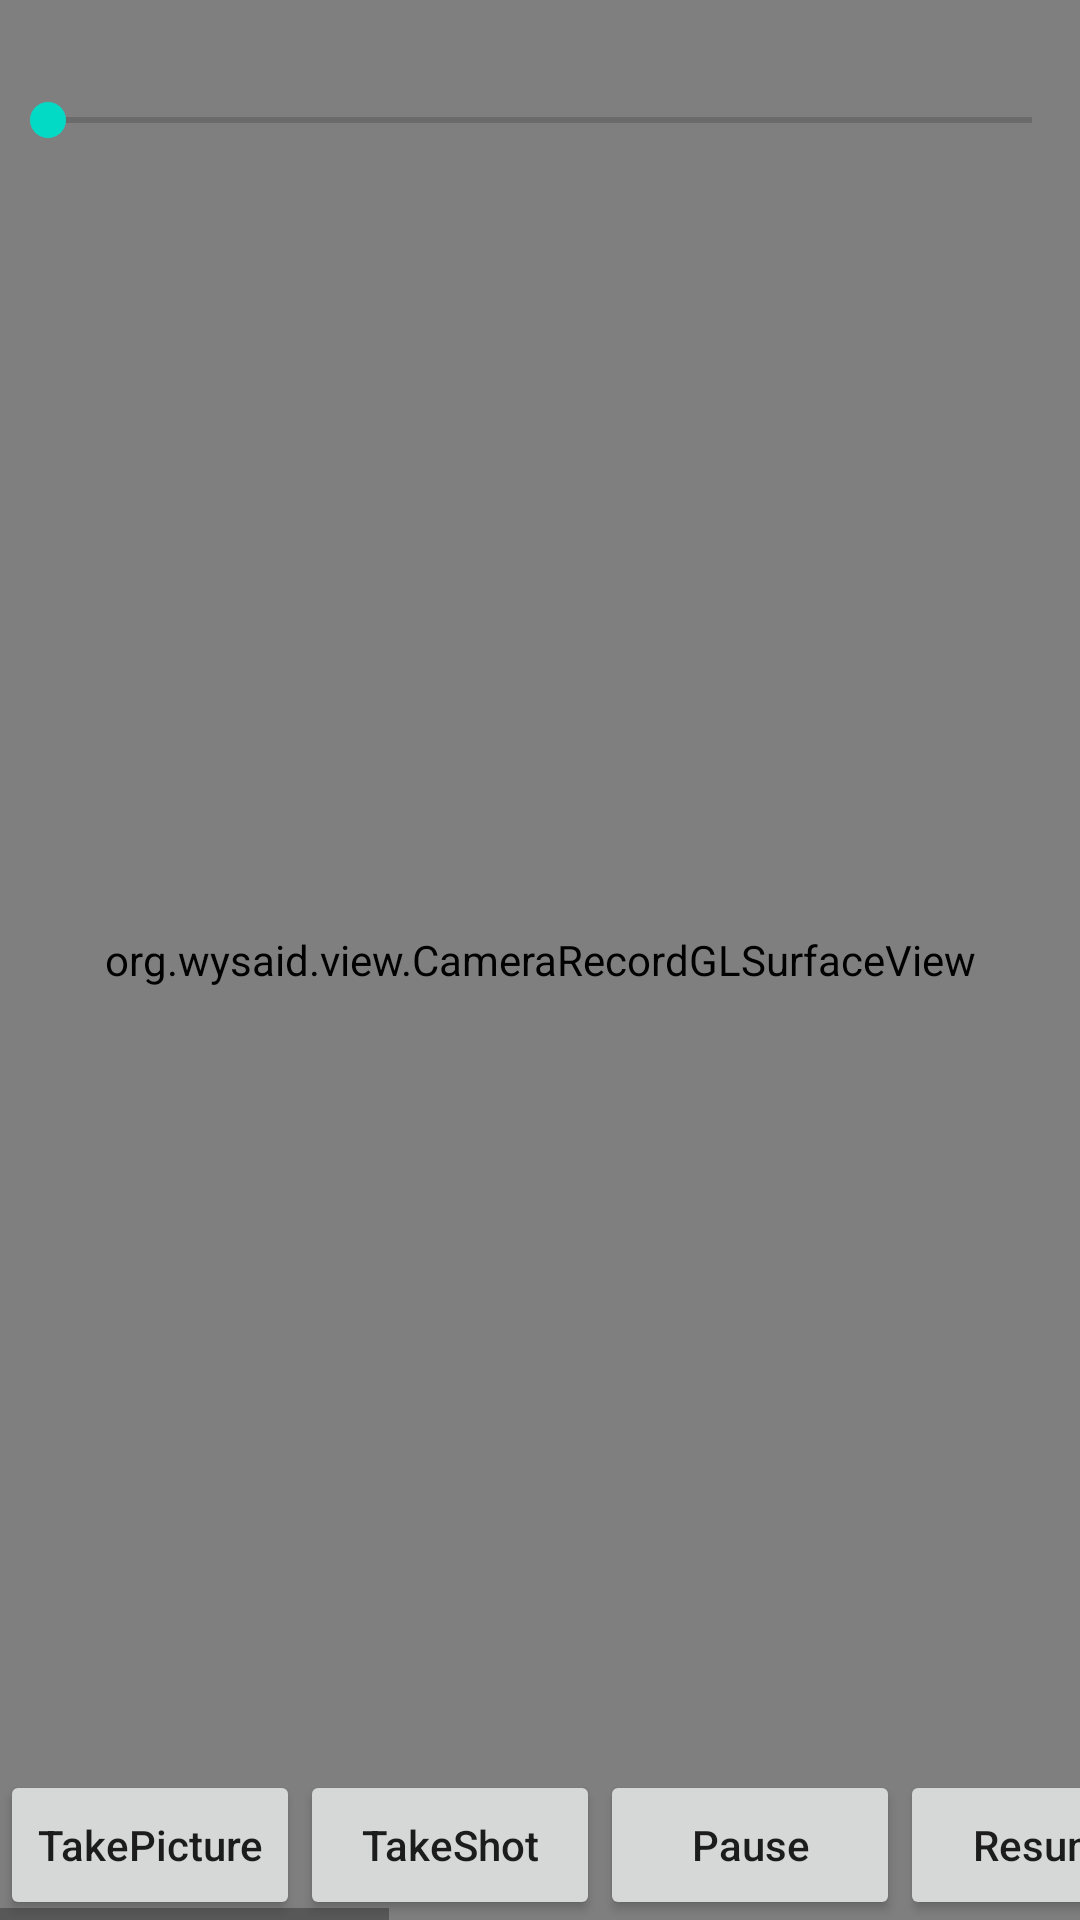

Write the Android layout XML for this screen, with the resource values it uses.
<!-- AndroidManifest.xml: application theme Theme.GpuImagePlusModule -->
<!-- res/layout/activity_camera_demo.xml -->
<RelativeLayout xmlns:android="http://schemas.android.com/apk/res/android"
    xmlns:tools="http://schemas.android.com/tools"
    android:layout_width="match_parent"
    android:layout_height="match_parent">

    <FrameLayout
        android:id="@+id/glviewFrameLayout"
        android:layout_width="match_parent"
        android:layout_height="match_parent">

        <org.wysaid.view.CameraRecordGLSurfaceView
            android:id="@+id/myGLSurfaceView"
            android:layout_width="match_parent"
            android:layout_height="match_parent" />

        <SeekBar
            android:id="@+id/globalRestoreSeekBar"
            android:layout_width="match_parent"
            android:layout_height="80dp"
            android:layout_gravity="center_horizontal|top" />

    </FrameLayout>

    <HorizontalScrollView
        android:layout_width="match_parent"
        android:layout_height="wrap_content"
        android:layout_alignParentBottom="true">

        <LinearLayout
            android:id="@+id/menuLinearLayout"
            android:layout_width="match_parent"
            android:layout_height="50dp"
            android:layout_alignParentBottom="true">

            <Button
                android:id="@+id/takePicBtn"
                android:layout_width="100dp"
                android:layout_height="match_parent"
                android:text="TakePicture"
                android:textAllCaps="false" />

            <Button
                android:id="@+id/takeShotBtn"
                android:layout_width="100dp"
                android:layout_height="match_parent"
                android:text="TakeShot"
                android:textAllCaps="false" />

            <Button
                android:id="@+id/pauseBtn"
                android:layout_width="100dp"
                android:layout_height="match_parent"
                android:text="Pause"
                android:textAllCaps="false" />

            <Button
                android:id="@+id/resumeBtn"
                android:layout_width="100dp"
                android:layout_height="match_parent"
                android:text="Resume"
                android:textAllCaps="false" />

            <Button
                android:id="@+id/switchCameraBtn"
                android:layout_width="100dp"
                android:layout_height="match_parent"
                android:text="Switch"
                android:textAllCaps="false" />

            <Button
                android:id="@+id/recordBtn"
                android:layout_width="100dp"
                android:layout_height="match_parent"
                android:text="Record"
                android:textAllCaps="false" />

            <Button
                android:id="@+id/flashBtn"
                android:layout_width="100dp"
                android:layout_height="match_parent"
                android:text="Flash"
                android:textAllCaps="false" />

            <Button
                android:id="@+id/fitViewBtn"
                android:layout_width="100dp"
                android:layout_height="match_parent"
                android:text="fitScreen"
                android:textAllCaps="false" />

            <Button
                android:id="@+id/customFilterBtn"
                android:layout_width="100dp"
                android:layout_height="match_parent"
                android:onClick="customFilterClicked"
                android:text="Custom"
                android:textAllCaps="false" />

            <Button
                android:id="@+id/dynamicFilterBtn"
                android:layout_width="100dp"
                android:layout_height="match_parent"
                android:onClick="dynamicFilterClicked"
                android:text="Dynamic"
                android:textAllCaps="false" />

        </LinearLayout>
    </HorizontalScrollView>

</RelativeLayout>
<!-- resources referenced by this layout -->
<resources>
  <style name="Theme.GpuImagePlusModule" parent="Theme.MaterialComponents.DayNight.DarkActionBar">
          
          <item name="colorPrimary">@color/purple_500</item>
          <item name="colorPrimaryVariant">@color/purple_700</item>
          <item name="colorOnPrimary">@color/white</item>
          
          <item name="colorSecondary">@color/teal_200</item>
          <item name="colorSecondaryVariant">@color/teal_700</item>
          <item name="colorOnSecondary">@color/black</item>
          
          <item name="android:statusBarColor" tools:targetApi="l">?attr/colorPrimaryVariant</item>
          
      </style>
  <!-- not gathered from this repository: default colours our renderer supplied (Android Studio template values) -->
  <color name="purple_500">#FF6200EE</color>
  <color name="purple_700">#FF3700B3</color>
  <color name="teal_200">#FF03DAC5</color>
  <color name="teal_700">#FF018786</color>
  <color name="black">#FF000000</color>
  <color name="white">#FFFFFFFF</color>
</resources>
